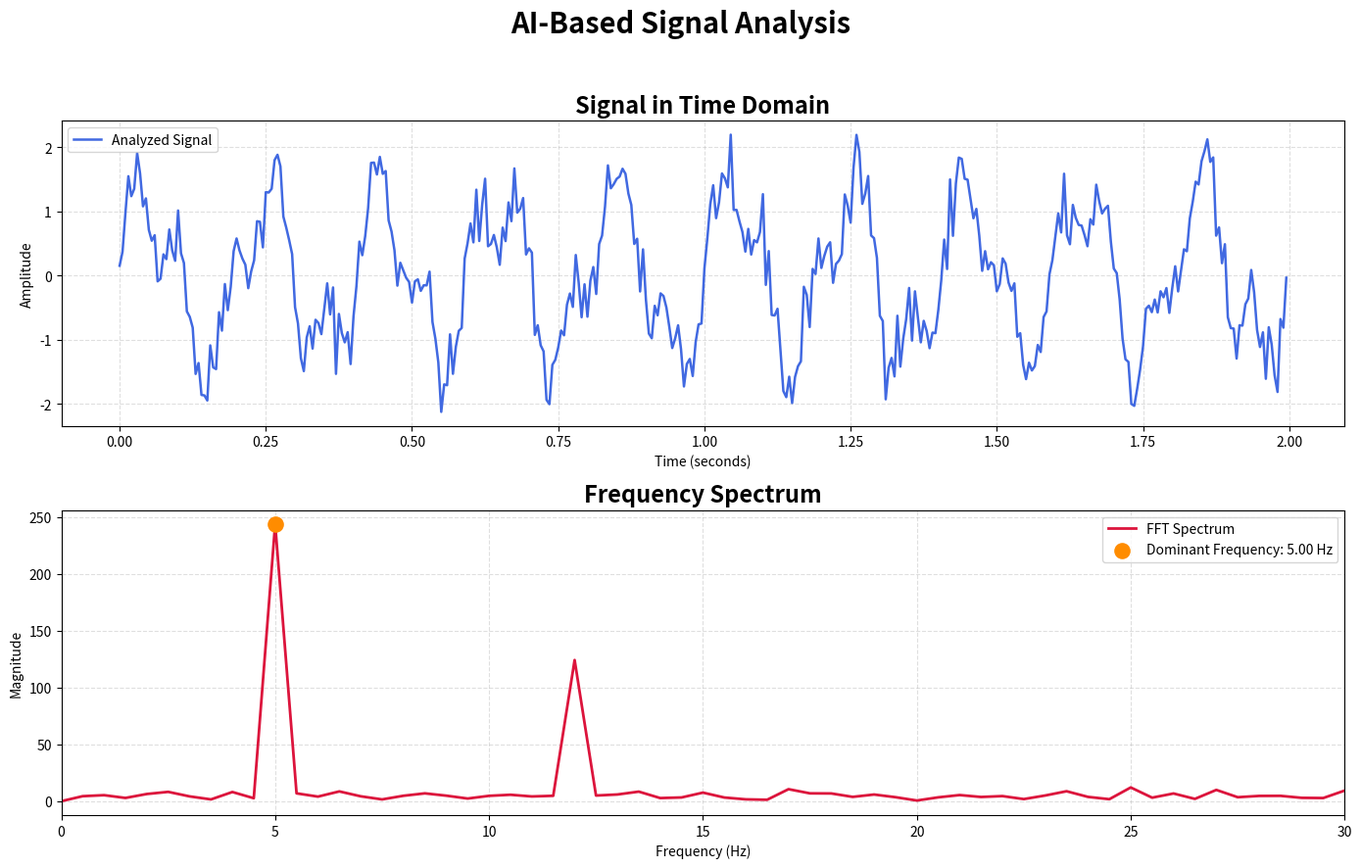

Write the Python code that produced this figure.
import numpy as np
import matplotlib.pyplot as plt


np.random.seed(42)

# Sampling settings
fs = 200
duration = 2

t = np.arange(
    0,
    duration,
    1 / fs
)


# ------------------------------------------
# Create a test signal
# ------------------------------------------

signal1 = 1.2 * np.sin(
    2 * np.pi * 5 * t
)

signal2 = 0.6 * np.sin(
    2 * np.pi * 12 * t
)

noise = 0.3 * np.random.randn(
    len(t)
)

signal = signal1 + signal2 + noise


# ------------------------------------------
# Basic signal measurements
# ------------------------------------------

mean_value = np.mean(signal)

std_value = np.std(signal)

rms_value = np.sqrt(
    np.mean(signal ** 2)
)

energy = np.sum(
    signal ** 2
)

peak = np.max(
    np.abs(signal)
)


# ------------------------------------------
# FFT analysis
# ------------------------------------------

fft_result = np.fft.rfft(signal)

frequencies = np.fft.rfftfreq(
    len(signal),
    1 / fs
)

magnitude = np.abs(
    fft_result
)

magnitude[0] = 0

dominant_index = np.argmax(
    magnitude
)

dominant_frequency = frequencies[
    dominant_index
]


# ------------------------------------------
# Estimate noise level
# ------------------------------------------

signal_power = np.mean(
    signal ** 2
)

noise_power = np.var(
    signal - np.mean(signal)
)

snr = 10 * np.log10(
    signal_power / noise_power
)


# ------------------------------------------
# Simple AI-style classification
# ------------------------------------------

if rms_value > 1.0 and dominant_frequency < 8:

    signal_type = "Strong Low-Frequency Signal"

elif dominant_frequency < 8:

    signal_type = "Low-Frequency Signal"

elif dominant_frequency < 20:

    signal_type = "Medium-Frequency Signal"

else:

    signal_type = "High-Frequency Signal"


# ------------------------------------------
# Print analysis
# ------------------------------------------

print("=" * 50)
print("AI SIGNAL ANALYSIS")
print("=" * 50)

print(f"Mean               : {mean_value:.3f}")
print(f"Standard Deviation : {std_value:.3f}")
print(f"RMS                : {rms_value:.3f}")
print(f"Energy             : {energy:.3f}")
print(f"Peak Amplitude     : {peak:.3f}")

print(
    f"Dominant Frequency : "
    f"{dominant_frequency:.2f} Hz"
)

print(
    f"Estimated SNR      : "
    f"{snr:.2f} dB"
)

print(
    f"Signal Analysis    : "
    f"{signal_type}"
)


# ------------------------------------------
# Visualization
# ------------------------------------------

fig, axes = plt.subplots(
    2,
    1,
    figsize=(14, 9)
)


# Time-domain signal

axes[0].plot(
    t,
    signal,
    color="royalblue",
    linewidth=1.8,
    label="Analyzed Signal"
)

axes[0].set_title(
    "Signal in Time Domain",
    fontsize=17,
    fontweight="bold"
)

axes[0].set_xlabel(
    "Time (seconds)"
)

axes[0].set_ylabel(
    "Amplitude"
)

axes[0].grid(
    True,
    linestyle="--",
    alpha=0.4
)

axes[0].legend()


# Frequency-domain signal

axes[1].plot(
    frequencies,
    magnitude,
    color="crimson",
    linewidth=2,
    label="FFT Spectrum"
)

axes[1].scatter(
    dominant_frequency,
    magnitude[dominant_index],
    color="darkorange",
    s=120,
    zorder=5,
    label=(
        f"Dominant Frequency: "
        f"{dominant_frequency:.2f} Hz"
    )
)

axes[1].set_xlim(
    0,
    30
)

axes[1].set_title(
    "Frequency Spectrum",
    fontsize=17,
    fontweight="bold"
)

axes[1].set_xlabel(
    "Frequency (Hz)"
)

axes[1].set_ylabel(
    "Magnitude"
)

axes[1].grid(
    True,
    linestyle="--",
    alpha=0.4
)

axes[1].legend()


fig.suptitle(
    "AI-Based Signal Analysis",
    fontsize=21,
    fontweight="bold"
)

plt.tight_layout(
    rect=[0, 0, 1, 0.95]
)

plt.savefig(
    "Figure_19.png",
    dpi=300,
    bbox_inches="tight"
)

plt.show()
